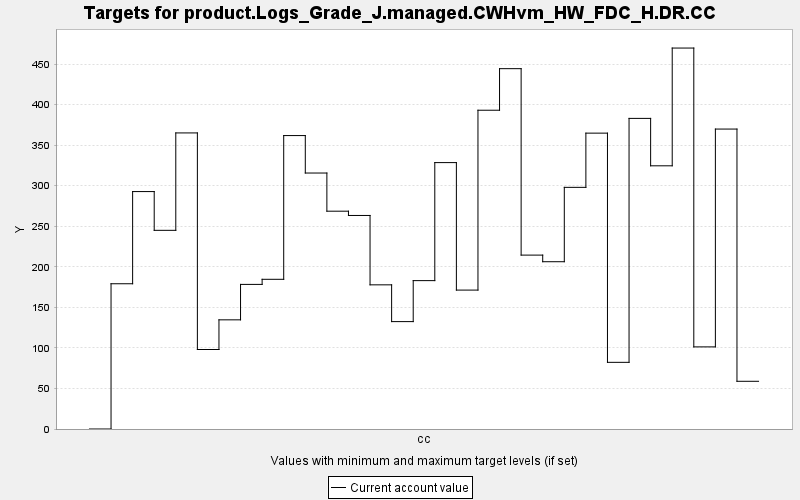

The file beside this chart, header and first rows:
TARGET, PERIOD, YEAR, PERIODWIDTH, MINIMUM, MAXIMUM, MINWEIGHT, MAXWEIGHT, CURRENT, SUMMARY
product.Logs_Grade_J.managed.CWHvm_HW_FD…, 0, 0, 10.0, 0.0, 10000, 1.0, 1.0, 0.0, 0.0
product.Logs_Grade_J.managed.CWHvm_HW_FD…, 1, 10, 10.0, 0.0, 10000, 1.0, 1.0, 179.1, 0.0
product.Logs_Grade_J.managed.CWHvm_HW_FD…, 2, 20, 10.0, 0.0, 10000, 1.0, 1.0, 292.7, 0.0
product.Logs_Grade_J.managed.CWHvm_HW_FD…, 3, 30, 10.0, 0.0, 10000, 1.0, 1.0, 245, 0.0
product.Logs_Grade_J.managed.CWHvm_HW_FD…, 4, 40, 10.0, 0.0, 10000, 1.0, 1.0, 365.1, 0.0
product.Logs_Grade_J.managed.CWHvm_HW_FD…, 5, 50, 10.0, 0.0, 10000, 1.0, 1.0, 98.02, 0.0
product.Logs_Grade_J.managed.CWHvm_HW_FD…, 6, 60, 10.0, 0.0, 10000, 1.0, 1.0, 134.6, 0.0
product.Logs_Grade_J.managed.CWHvm_HW_FD…, 7, 70, 10.0, 0.0, 10000, 1.0, 1.0, 178.3, 0.0
product.Logs_Grade_J.managed.CWHvm_HW_FD…, 8, 80, 10.0, 0.0, 10000, 1.0, 1.0, 184.6, 0.0
product.Logs_Grade_J.managed.CWHvm_HW_FD…, 9, 90, 10.0, 0.0, 10000, 1.0, 1.0, 361.8, 0.0
product.Logs_Grade_J.managed.CWHvm_HW_FD…, 10, 100, 10.0, 0.0, 10000, 1.0, 1.0, 315.6, 0.0
product.Logs_Grade_J.managed.CWHvm_HW_FD…, 11, 110, 10.0, 0.0, 10000, 1.0, 1.0, 268.6, 0.0
product.Logs_Grade_J.managed.CWHvm_HW_FD…, 12, 120, 10.0, 0.0, 10000, 1.0, 1.0, 263.3, 0.0
product.Logs_Grade_J.managed.CWHvm_HW_FD…, 13, 130, 10.0, 0.0, 10000, 1.0, 1.0, 177.8, 0.0
product.Logs_Grade_J.managed.CWHvm_HW_FD…, 14, 140, 10.0, 0.0, 10000, 1.0, 1.0, 132.4, 0.0
product.Logs_Grade_J.managed.CWHvm_HW_FD…, 15, 150, 10.0, 0.0, 10000, 1.0, 1.0, 182.9, 0.0
product.Logs_Grade_J.managed.CWHvm_HW_FD…, 16, 160, 10.0, 0.0, 10000, 1.0, 1.0, 328.5, 0.0
product.Logs_Grade_J.managed.CWHvm_HW_FD…, 17, 170, 10.0, 0.0, 10000, 1.0, 1.0, 171.3, 0.0
product.Logs_Grade_J.managed.CWHvm_HW_FD…, 18, 180, 10.0, 0.0, 10000, 1.0, 1.0, 393, 0.0
product.Logs_Grade_J.managed.CWHvm_HW_FD…, 19, 190, 10.0, 0.0, 10000, 1.0, 1.0, 444.3, 0.0
product.Logs_Grade_J.managed.CWHvm_HW_FD…, 20, 200, 10.0, 0.0, 10000, 1.0, 1.0, 214.4, 0.0
product.Logs_Grade_J.managed.CWHvm_HW_FD…, 21, 210, 10.0, 0.0, 10000, 1.0, 1.0, 206.3, 0.0
product.Logs_Grade_J.managed.CWHvm_HW_FD…, 22, 220, 10.0, 0.0, 10000, 1.0, 1.0, 298, 0.0
product.Logs_Grade_J.managed.CWHvm_HW_FD…, 23, 230, 10.0, 0.0, 10000, 1.0, 1.0, 364.8, 0.0
product.Logs_Grade_J.managed.CWHvm_HW_FD…, 24, 240, 10.0, 0.0, 10000, 1.0, 1.0, 82.2, 0.0
product.Logs_Grade_J.managed.CWHvm_HW_FD…, 25, 250, 10.0, 0.0, 10000, 1.0, 1.0, 383, 0.0
product.Logs_Grade_J.managed.CWHvm_HW_FD…, 26, 260, 10.0, 0.0, 10000, 1.0, 1.0, 324.5, 0.0
product.Logs_Grade_J.managed.CWHvm_HW_FD…, 27, 270, 10.0, 0.0, 10000, 1.0, 1.0, 469.7, 0.0
product.Logs_Grade_J.managed.CWHvm_HW_FD…, 28, 280, 10.0, 0.0, 10000, 1.0, 1.0, 101.2, 0.0
product.Logs_Grade_J.managed.CWHvm_HW_FD…, 29, 290, 10.0, 0.0, 10000, 1.0, 1.0, 369.8, 0.0
product.Logs_Grade_J.managed.CWHvm_HW_FD…, 30, 300, 10.0, 0.0, 10000, 1.0, 1.0, 58.83, 0.0
